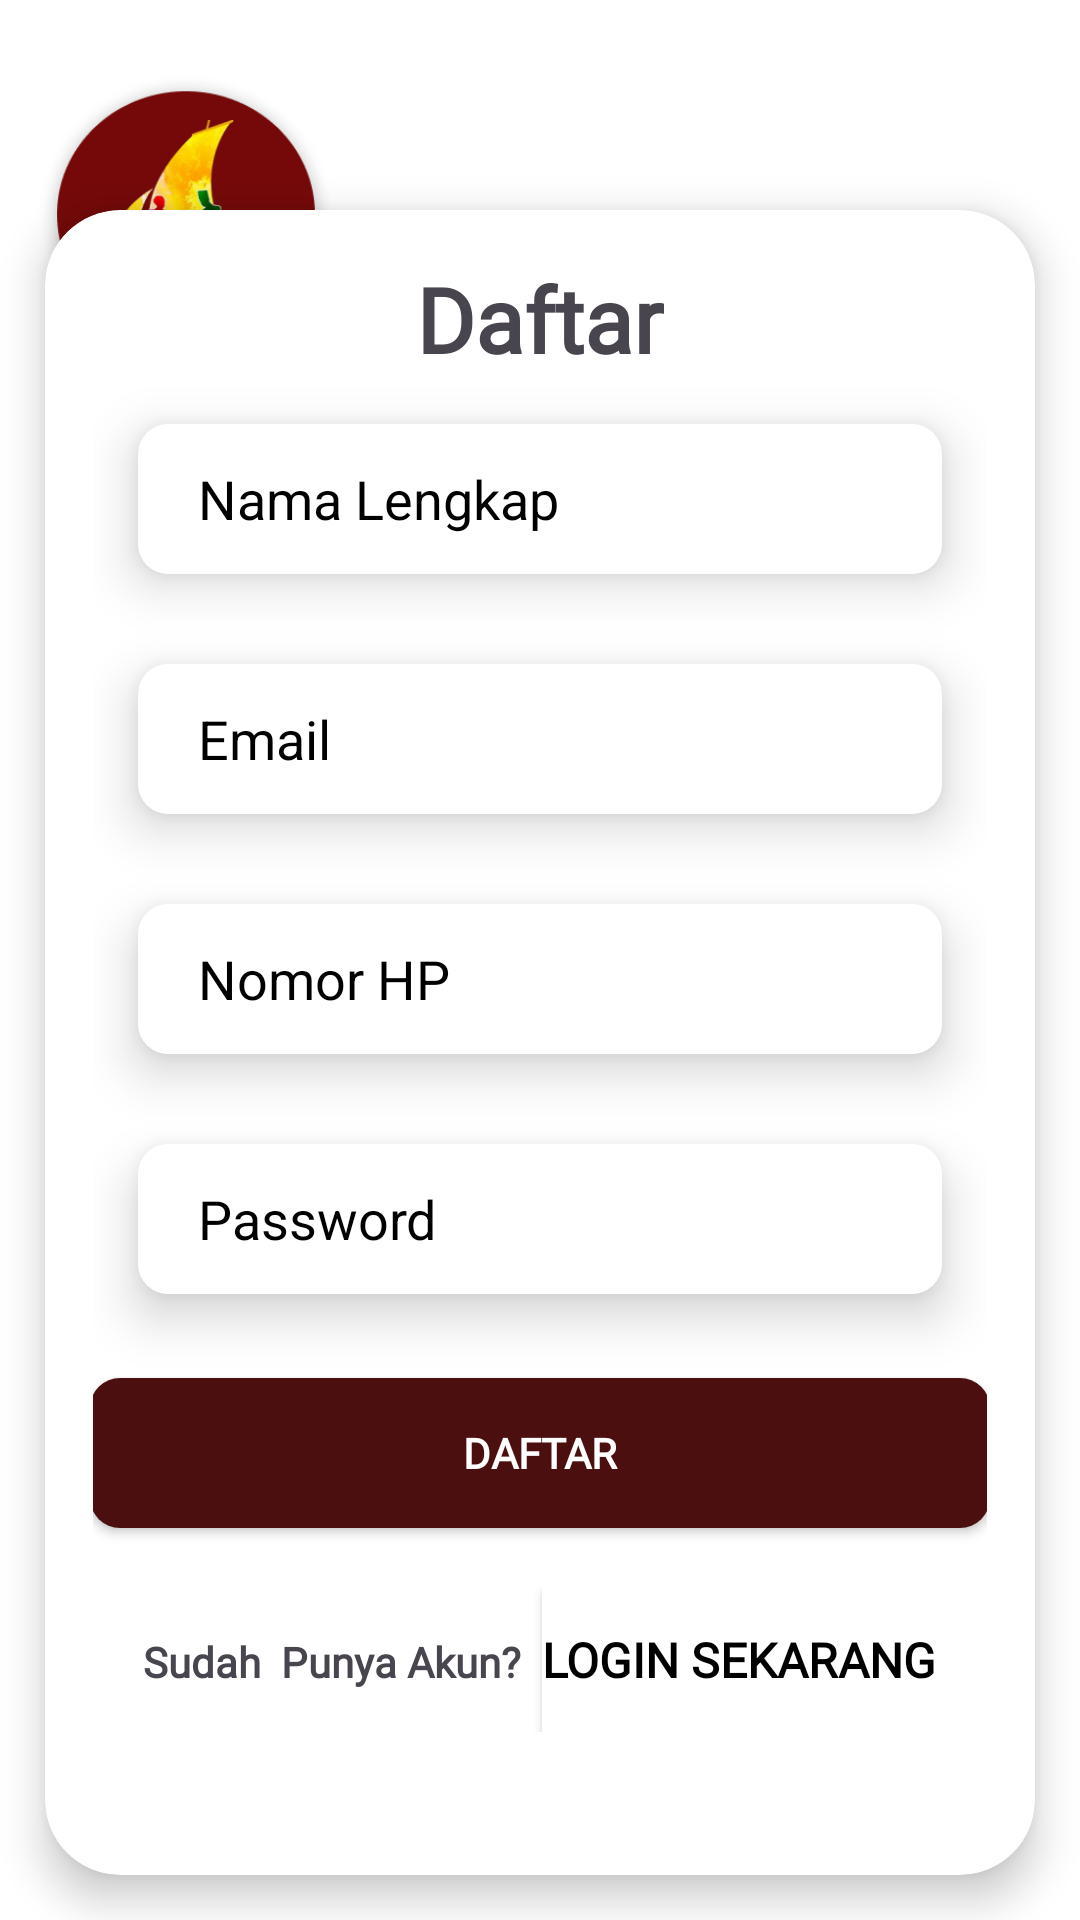

Layout XML and referenced resources for this Android screen:
<!-- AndroidManifest.xml: application theme Theme.RANTS -->
<!-- res/layout/activity_register.xml -->
<FrameLayout
    xmlns:android="http://schemas.android.com/apk/res/android"
    xmlns:app="http://schemas.android.com/apk/res-auto"
    android:id="@+id/main"
    android:layout_width="match_parent"
    android:layout_height="match_parent">

        <TextView
            android:layout_width="match_parent"
            android:layout_height="match_parent"
            android:background="@color/white"
            android:gravity="center"
            android:padding="16dp" />

        <ImageView
            android:layout_width="100dp"
            android:layout_height="100dp"
            android:src="@drawable/gambar3"
            android:layout_marginTop="22dp"
            android:layout_marginStart="12dp"
            android:scaleType="fitCenter"/>

        <ImageView
            android:layout_width="100dp"
            android:layout_height="59dp"
            android:src="@drawable/ganbar2"
            android:layout_marginTop="40dp"
            android:layout_marginStart="12dp"
            android:scaleType="fitCenter"/>

        
        <androidx.cardview.widget.CardView
            android:layout_width="match_parent"
            android:layout_height="555dp"
            android:layout_gravity="bottom"
            android:background="@android:color/transparent"
            app:cardCornerRadius="25dp"
            app:cardElevation="8dp"
            android:layout_margin="15dp"
            >

                <LinearLayout
                    android:layout_width="match_parent"
                    android:layout_height="match_parent"
                    android:orientation="vertical"
                    android:padding="16dp">

                        <TextView
                            android:layout_width="wrap_content"
                            android:layout_height="wrap_content"
                            android:layout_gravity="center_horizontal"
                            android:fontFamily="@font/poppins"
                            android:text="Daftar"
                            android:textSize="30sp"
                            android:textStyle="bold" />

                        <androidx.cardview.widget.CardView
                            android:layout_width="match_parent"
                            android:layout_height="50dp"
                            android:layout_gravity="bottom"
                            android:background="@android:color/transparent"
                            app:cardCornerRadius="10dp"
                            app:cardElevation="10dp"
                            android:layout_margin="15dp"
                            >

                                <EditText
                                    android:id="@+id/editTextNama"
                                    android:layout_width="match_parent"
                                    android:layout_height="match_parent"
                                    android:background="@drawable/rounded_texr_login"
                                android:textColorHint="@color/black"
                                android:textColor="@color/white"
                                android:hint="Nama Lengkap"
                                android:paddingLeft="20dp"
                                android:inputType="text"/>

                        </androidx.cardview.widget.CardView>
                        <androidx.cardview.widget.CardView
                            android:layout_width="match_parent"
                            android:layout_height="50dp"
                            android:layout_gravity="bottom"
                            android:background="@android:color/transparent"
                            app:cardCornerRadius="10dp"
                            app:cardElevation="10dp"
                            android:layout_margin="15dp"
                            >

                                <EditText
                                    android:id="@+id/editTextEmail"
                                    android:layout_width="match_parent"
                                    android:layout_height="match_parent"
                                    android:background="@drawable/rounded_texr_login"
                                    android:textColorHint="@color/black"
                                    android:textColor="@color/white"
                                    android:hint="Email"
                                    android:paddingLeft="20dp"
                                    android:inputType="text"/>

                        </androidx.cardview.widget.CardView>
                        <androidx.cardview.widget.CardView
                            android:layout_width="match_parent"
                            android:layout_height="50dp"
                            android:layout_gravity="bottom"
                            android:background="@android:color/transparent"
                            app:cardCornerRadius="10dp"
                            app:cardElevation="10dp"
                            android:layout_margin="15dp"
                            >

                                <EditText
                                    android:id="@+id/editTextNohp"
                                    android:layout_width="match_parent"
                                    android:layout_height="match_parent"
                                    android:background="@drawable/rounded_texr_login"
                                    android:textColorHint="@color/black"
                                    android:textColor="@color/white"
                                    android:hint="Nomor HP"
                                    android:paddingLeft="20dp"
                                    android:inputType="text"/>

                        </androidx.cardview.widget.CardView>
                        <androidx.cardview.widget.CardView
                            android:layout_width="match_parent"
                            android:layout_height="50dp"
                            android:layout_gravity="bottom"
                            android:background="@android:color/transparent"
                            app:cardCornerRadius="10dp"
                            app:cardElevation="10dp"
                            android:layout_margin="15dp"
                            >

                                <EditText
                                    android:id="@+id/editTextPass"
                                    android:layout_width="match_parent"
                                    android:layout_height="match_parent"
                                    android:background="@drawable/rounded_texr_login"
                                    android:textColorHint="@color/black"
                                    android:textColor="@color/white"
                                    android:hint="Password"
                                    android:paddingLeft="20dp"
                                    android:inputType="text"/>

                        </androidx.cardview.widget.CardView>





                        <Button
                            android:id="@+id/setdaftarButton"
                            android:layout_width="300dp"
                            android:layout_height="50dp"
                            android:layout_gravity="center"
                            android:layout_marginTop="13dp"
                            app:backgroundTint="@null"
                            android:text="Daftar"
                            android:background="@drawable/rounded_register"
                            android:padding="10dp"
                            android:textColor="@color/white"
                            android:fontFamily="@font/poppins"
                            android:textStyle="bold" />

                        
                        <LinearLayout
                            android:layout_width="wrap_content"
                            android:layout_height="wrap_content"
                            android:layout_gravity="center"
                            android:orientation="horizontal"
                            android:layout_marginTop="20dp">

                                <TextView
                                    android:layout_width="wrap_content"
                                    android:layout_height="wrap_content"
                                    android:fontFamily="@font/poppins"
                                    android:text="Sudah  Punya Akun?"
                                    android:textStyle="bold" />

                                <Button
                                    android:id="@+id/setloginButton"
                                    android:layout_width="wrap_content"
                                    android:layout_height="wrap_content"
                                    android:fontFamily="@font/poppins"
                                    android:text="Login Sekarang"
                                    android:textColor="@color/black"
                                    android:textStyle="bold"
                                    android:textSize="16sp"
                                    android:background="@color/white"
                                    android:padding="0dp"
                                    app:backgroundTint="@null"
                                    android:onClick="onDaftarClick"
                                    android:layout_marginStart="7dp"
                                    />

                        </LinearLayout>

                </LinearLayout>
        </androidx.cardview.widget.CardView>

</FrameLayout>
<!-- resources referenced by this layout -->
<resources>
  <color name="black">#FF000000</color>
  <color name="white">#FFFFFFFF</color>
  <!-- drawable gambar3: png bitmap (drawable, 23674 bytes) -->
  <!-- drawable ganbar2: png bitmap (drawable, 38572 bytes) -->
  <!-- drawable rounded_register (drawable) -->
  <?xml version="1.0" encoding="utf-8"?>
  <layer-list xmlns:android="http://schemas.android.com/apk/res/android">
  
      
      <item>
          <shape android:shape="rectangle">
              <solid android:color="@color/marron"/>
              <corners
                  android:topLeftRadius="10dp"
                  android:topRightRadius="10dp"
                  android:bottomLeftRadius="10dp"
                  android:bottomRightRadius="10dp"/> 
          </shape>
      </item>
  
  </layer-list>
  <!-- drawable rounded_texr_login (drawable) -->
  <shape xmlns:android="http://schemas.android.com/apk/res/android"
      android:shape="rectangle">
      <solid android:color="#ffff" />
      <corners android:radius="10dp" />
  </shape>
  <style name="Theme.RANTS" parent="Base.Theme.RANTS" />
  <color name="marron">#4B0F0F</color>
  <style name="Base.Theme.RANTS" parent="Theme.Material3.DayNight.NoActionBar">
          
          
      </style>
</resources>
